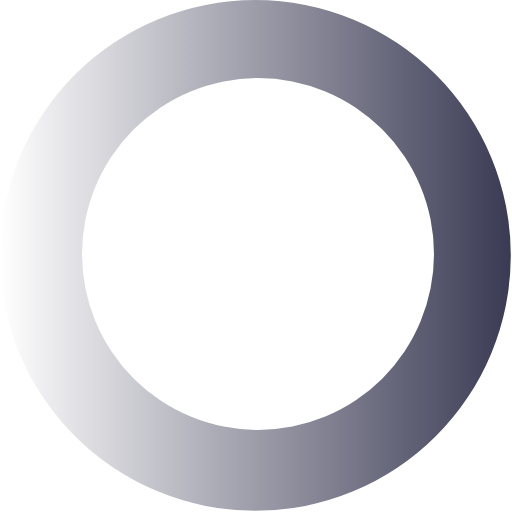
t = 0.00 s
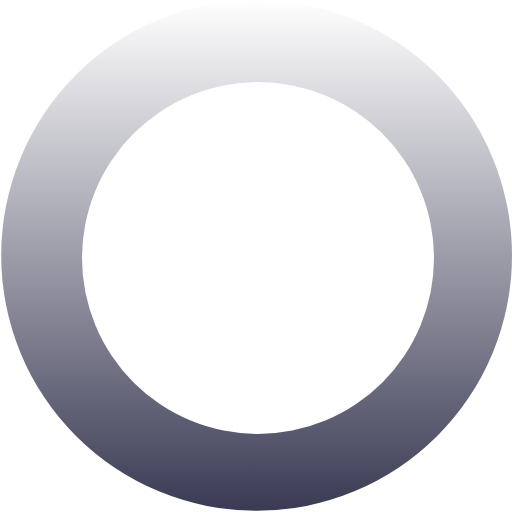
t = 0.27 s
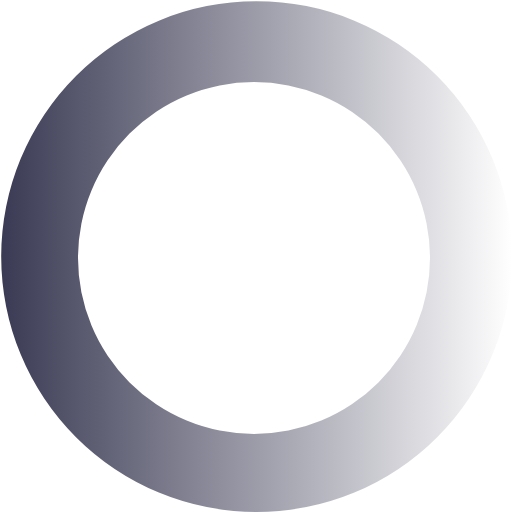
t = 0.54 s
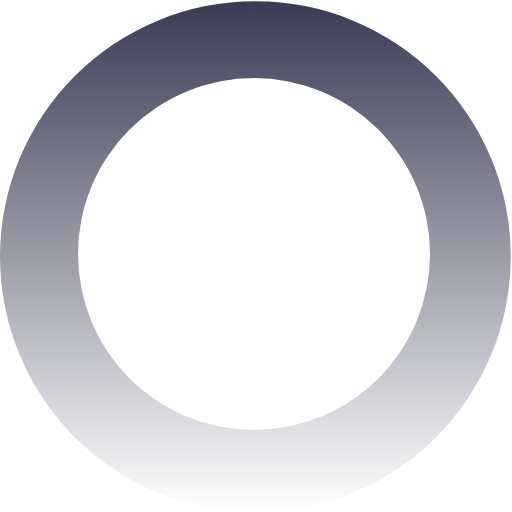
t = 0.81 s

The animated SVG that drew these frames (rendered in a browser with its animation timeline set to each time). Animation: 1 SMIL element (animateTransform=1); one cycle of 1.08 s, repeats indefinitely.

<?xml version="1.0" encoding="UTF-8" standalone="no"?><svg xmlns:svg="http://www.w3.org/2000/svg" xmlns="http://www.w3.org/2000/svg" xmlns:xlink="http://www.w3.org/1999/xlink" version="1.0" width="64px" height="64px" viewBox="0 0 128 128" xml:space="preserve"><g><linearGradient id="linear-gradient"><stop offset="0%" stop-color="#ffffff" fill-opacity="0"/><stop offset="100%" stop-color="#3a3a54" fill-opacity="1"/></linearGradient><path d="M63.85 0A63.85 63.85 0 1 1 0 63.85 63.85 63.85 0 0 1 63.85 0zm.65 19.5a44 44 0 1 1-44 44 44 44 0 0 1 44-44z" fill="url(#linear-gradient)" fill-rule="evenodd"/><animateTransform attributeName="transform" type="rotate" from="0 64 64" to="360 64 64" dur="1080ms" repeatCount="indefinite"></animateTransform></g></svg>